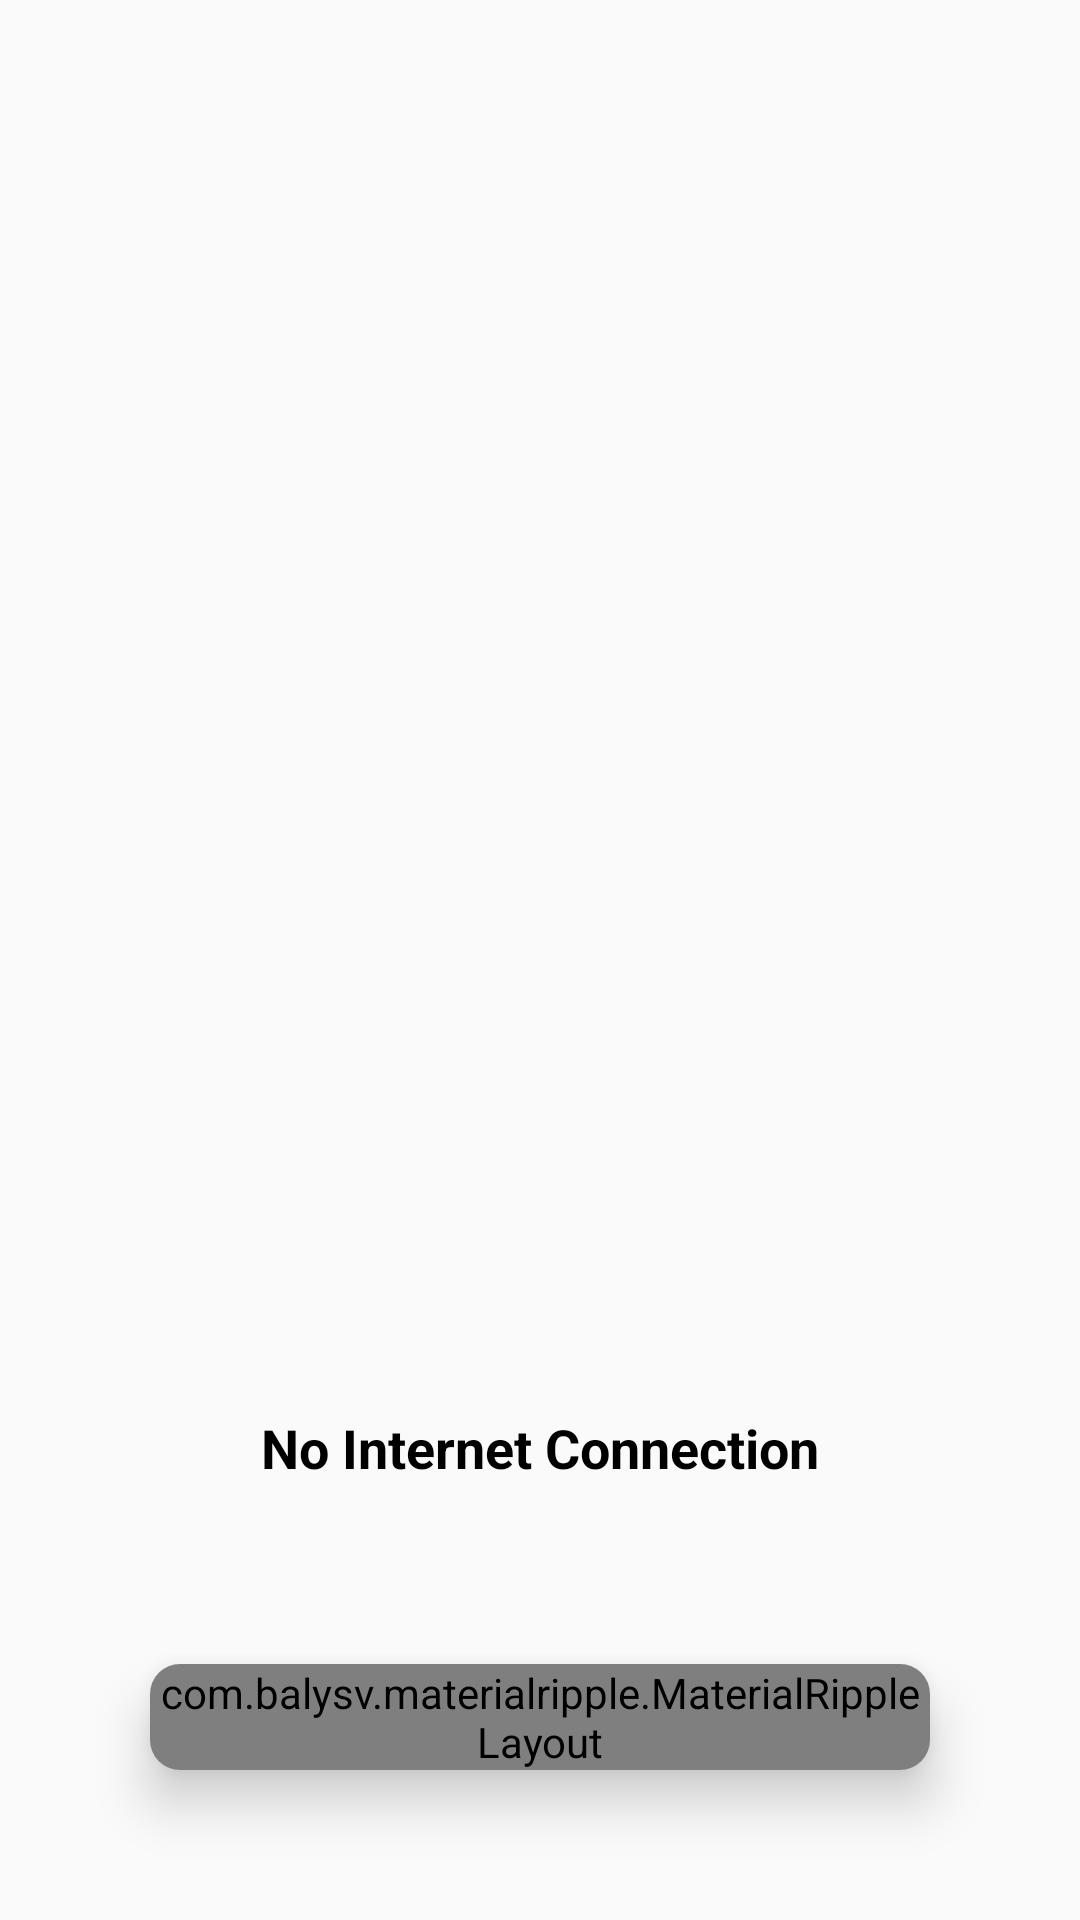

Reconstruct the res/layout file that produces this screen, plus the resources it refers to.
<!-- AndroidManifest.xml: application theme AppTheme -->
<!-- res/layout/activity_no_internet.xml -->
<?xml version="1.0" encoding="utf-8"?>
<LinearLayout
    xmlns:android="http://schemas.android.com/apk/res/android"
    xmlns:app="http://schemas.android.com/apk/res-auto"
    xmlns:tools="http://schemas.android.com/tools"
    android:layout_width="match_parent"
    android:layout_height="match_parent"
    tools:context=".ActivitiesAndFragments.NoInternetActivity"
    android:orientation="vertical"
    >

    <ImageView
        android:layout_width="match_parent"
        android:layout_height="0dp"
        android:layout_weight="1"
        android:src="@drawable/nowifi"
        android:padding="40dp"
        />

    <TextView
        android:layout_width="match_parent"
        android:layout_height="wrap_content"
        android:text="No Internet Connection"
        android:textColor="@android:color/black"
        android:textStyle="bold"
        android:textSize="18sp"
        android:gravity="center"
        android:padding="10dp"
        />

    <android.support.v7.widget.CardView
        android:layout_width="match_parent"
        android:layout_height="wrap_content"
        app:cardCornerRadius="10dp"
        app:cardElevation="10dp"
        android:foreground="?android:attr/selectableItemBackground"
        android:layout_margin="50dp"
        >

        <com.balysv.materialripple.MaterialRippleLayout
            style="@style/RippleStyleWhite"
            android:layout_width="match_parent"
            android:layout_height="match_parent"
            android:layout_weight="1"
            >

            <Button
                android:id="@+id/try_again_btn"
                android:layout_width="match_parent"
                android:layout_height="match_parent"
                android:text="try again"
                android:background="#0f70ff"
                android:textColor="#fff"
                android:textStyle="bold"
                />

        </com.balysv.materialripple.MaterialRippleLayout>

    </android.support.v7.widget.CardView>

</LinearLayout>
<!-- resources referenced by this layout -->
<resources>
  <style name="RippleStyleWhite">
          <item name="mrl_rippleOverlay">true</item>
          <item name="mrl_rippleColor">#80FFFFFF</item>
          <item name="mrl_rippleHover">true</item>
          <item name="mrl_rippleAlpha">0.2</item>
      </style>
  <style name="AppTheme" parent="Theme.AppCompat.Light.NoActionBar">
          
          <item name="colorPrimary">#0f70ff</item>
          <item name="colorPrimaryDark">#0f70ff</item>
          <item name="colorAccent">#0f70ff</item>
      </style>
</resources>
